Photos from the image-classification dataset "dataset" in the GitHub repository daai25/RestarauntRecommenderFoodClassifier. Its 2 classes are: food, non food.

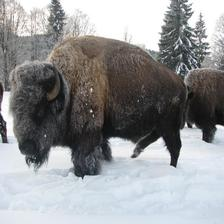
Label: non food

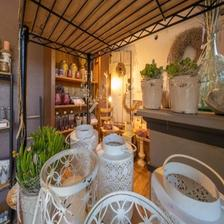
Label: non food

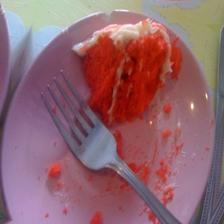
Label: food

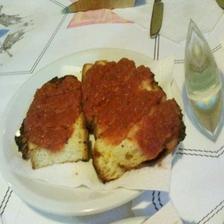
Label: food

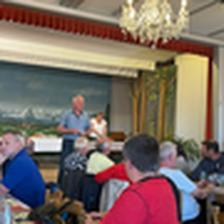
Label: non food

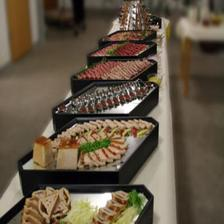
Label: food
